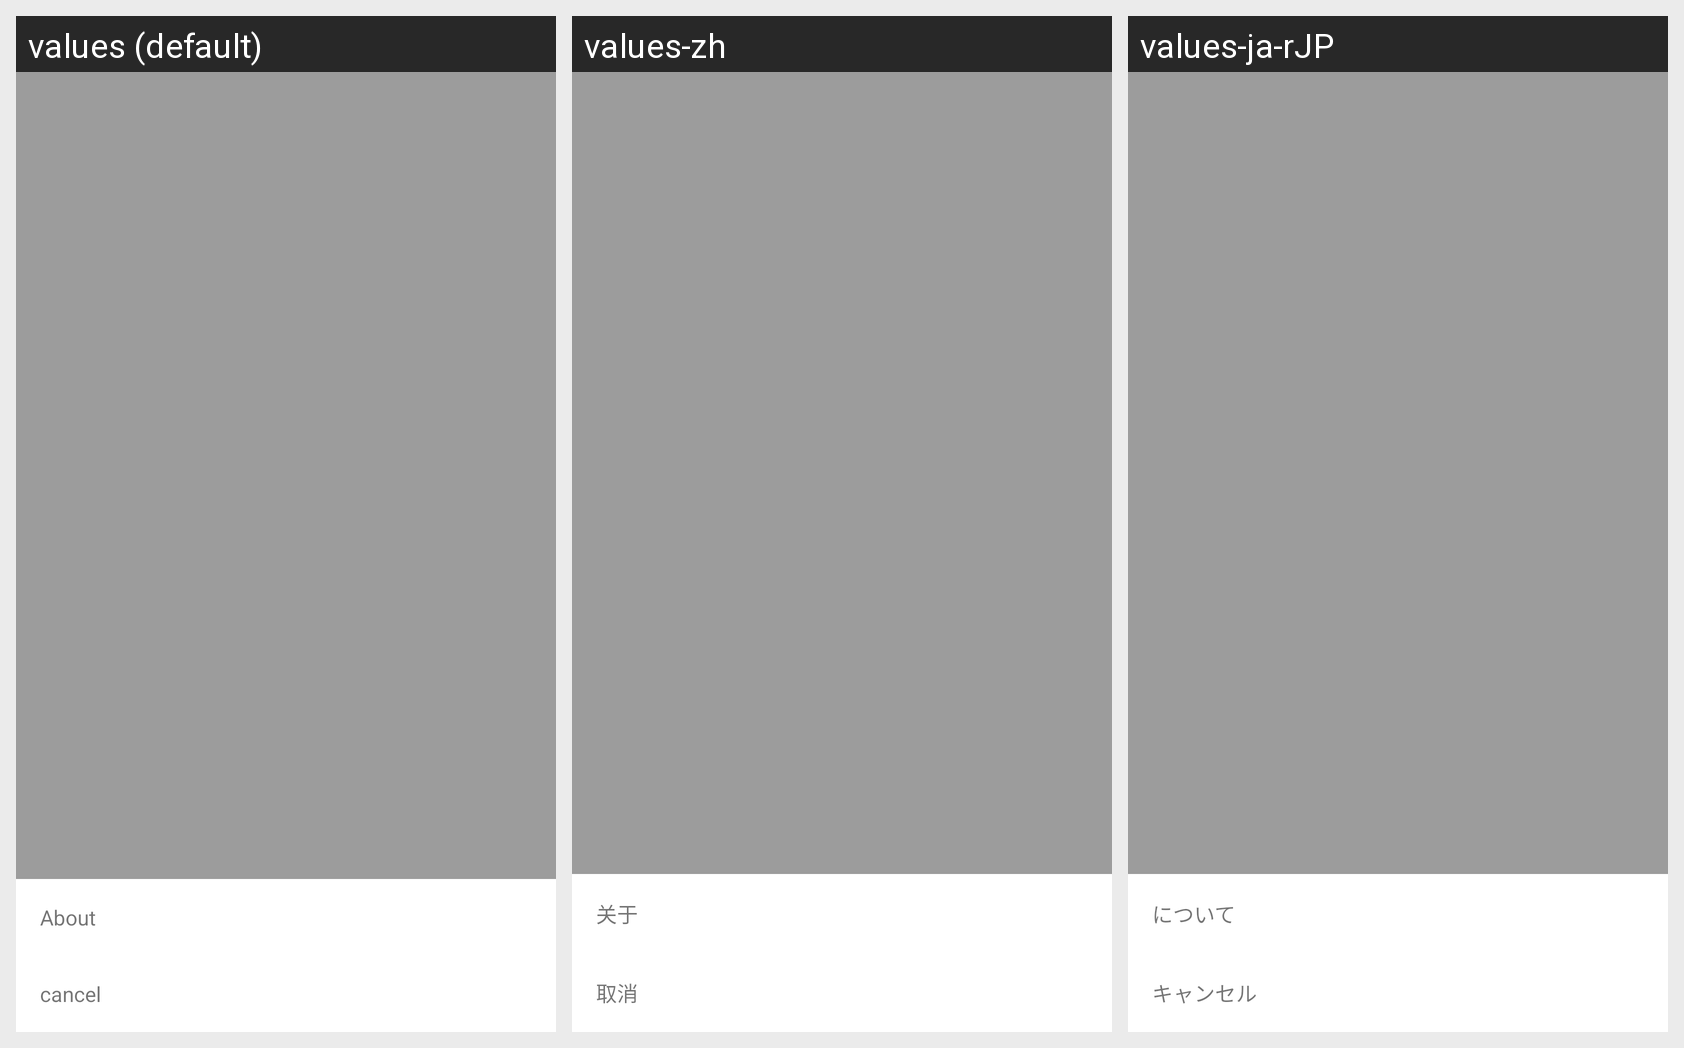

Locale-by-locale string values for the Android screen shown in this grid:
Android screen res/layout/pop_dapp.xml rendered under 3 locales, left to right: values (default), values-zh, values-ja-rJP. Device: Nexus 5 (rendered at 1080×1920; each locale shown at half size, 540×960, under a caption strip naming it); theme AppTheme.NoActionBar.
Strings drawn on this screen, with the default value and each locale's value (text and hints the layout hard-codes, and strings that could not be matched under every locale, appear in the picture but are not listed):

me_about
  values: About
  values-zh: 关于
  values-ja-rJP: について

cancel
  values: cancel
  values-zh: 取消
  values-ja-rJP: キャンセル
